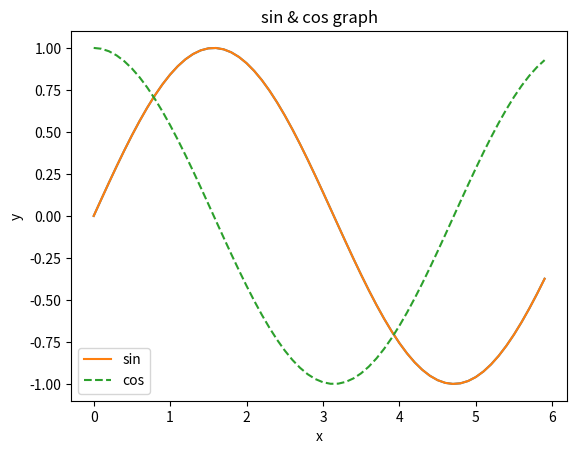

Reproduce this figure in Python. (Note: this script raises an exception after producing the figure.)
# %% simple graph
import numpy as np
import matplotlib.pyplot as plt

# get data
x = np.arange(0, 6, 0.1) # from 0 to 6 stepsize 0.1
y = np.sin(x)

# plot graph
plt.plot(x, y)
plt.show()

# %% plot two graph in one plot
x = np.arange(0, 6, 0.1)
y1 = np.sin(x)
y2 = np.cos(x)

# plot graph
plt.plot(x, y1, label="sin")
plt.plot(x, y2, linestyle="--", label="cos")
plt.xlabel("x")
plt.ylabel("y")
plt.title('sin & cos graph')
plt.legend()
plt.show()

# %% show image
from matplotlib.image import imread

img = imread('cactus.png')
plt.imshow(img)
plt.show()
